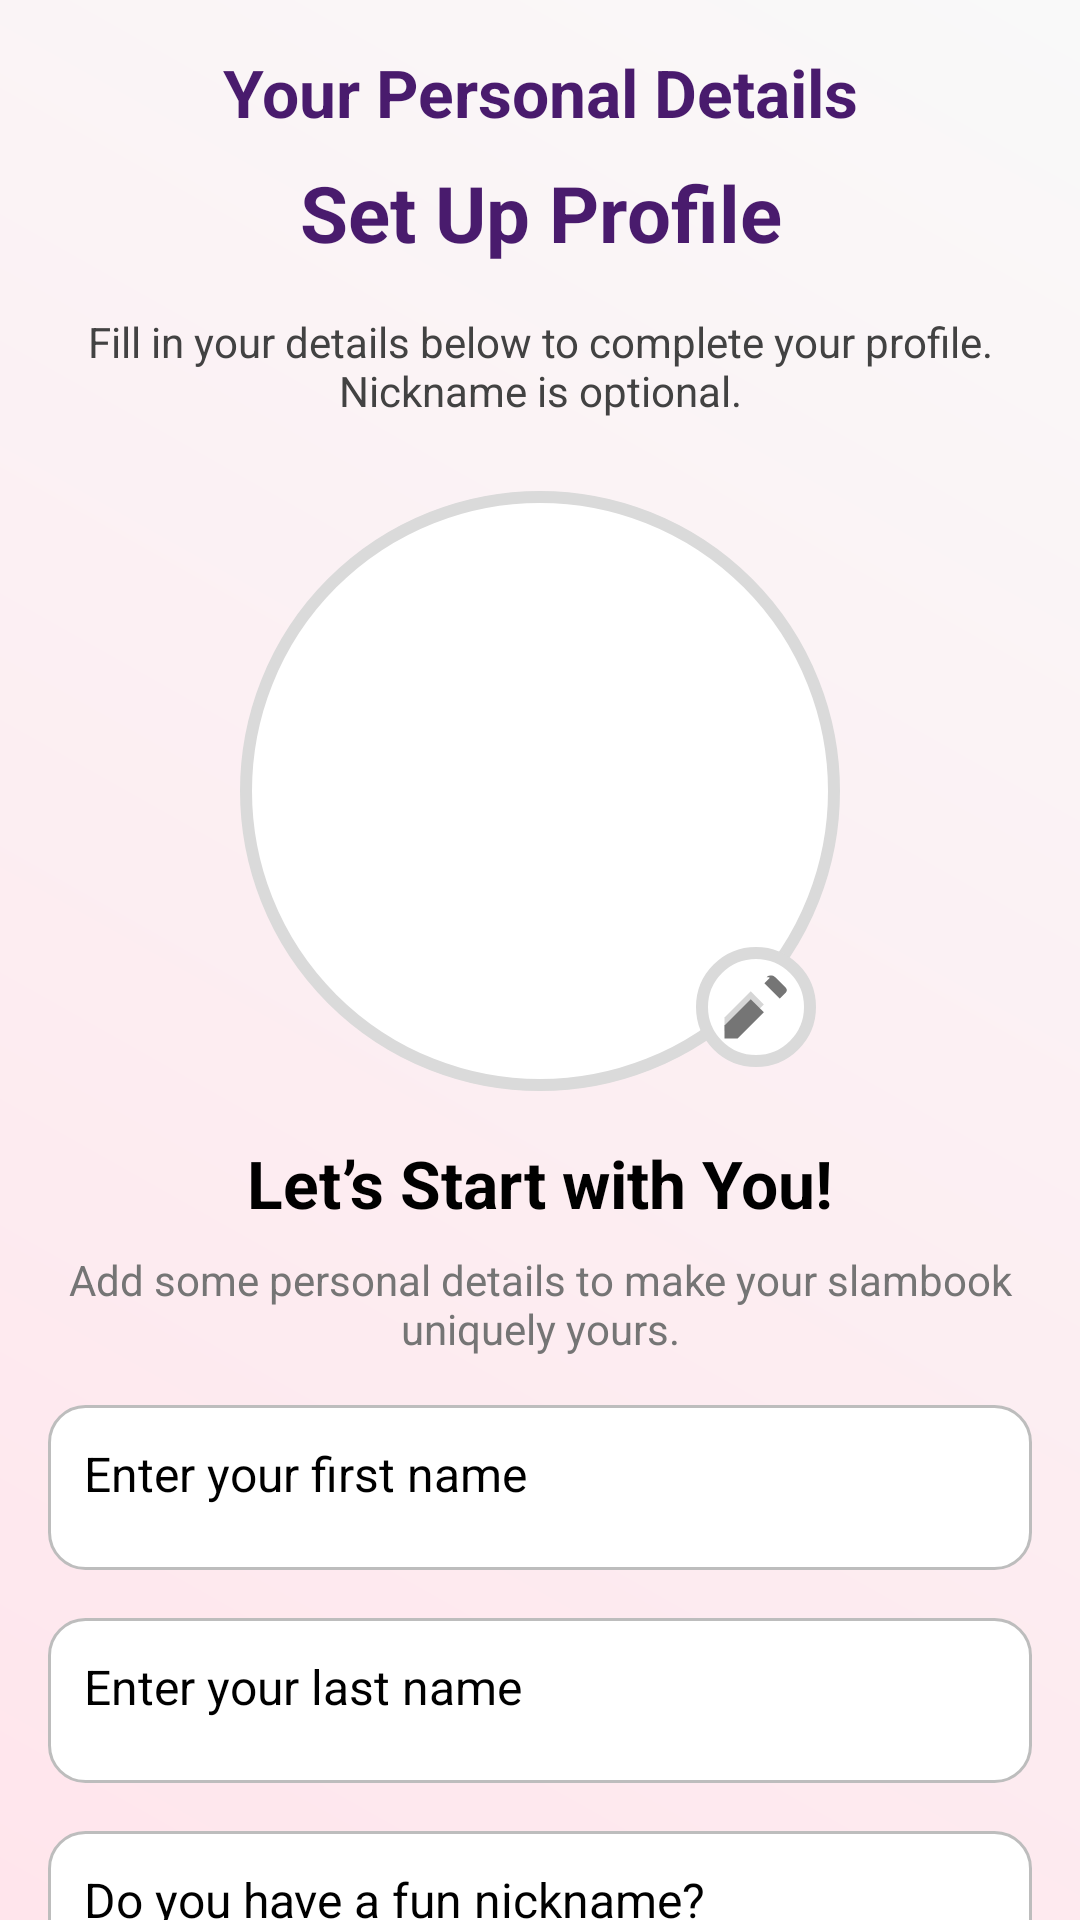

Write the Android layout XML for this screen, with the resource values it uses.
<!-- AndroidManifest.xml: application theme Theme.Slambook -->
<!-- res/layout/activity_personal_details.xml -->
<?xml version="1.0" encoding="utf-8"?>
<androidx.constraintlayout.widget.ConstraintLayout
    xmlns:android="http://schemas.android.com/apk/res/android"
    xmlns:tools="http://schemas.android.com/tools"
    xmlns:app="http://schemas.android.com/apk/res-auto"
    android:id="@+id/main"
    android:layout_width="match_parent"
    android:layout_height="match_parent"
    android:background="@drawable/background_minimalist"
    tools:context=".PersonalDetailsActivity">

    <LinearLayout
        android:id="@+id/headerContainer"
        android:layout_width="match_parent"
        android:layout_height="wrap_content"
        android:orientation="horizontal"
        android:gravity="center_vertical"
        app:layout_constraintTop_toTopOf="parent"
        android:layout_margin="16dp">


        <TextView
            android:id="@+id/titleactivity"
            android:layout_width="0dp"
            android:layout_height="wrap_content"
            android:layout_weight="1"
            android:text="Your Personal Details"
            android:textColor="@color/primary_color"
            android:textSize="22sp"
            android:textStyle="bold"
            android:gravity="center"/>

    </LinearLayout>

    
    <TextView
        android:id="@+id/topTitleText"
        android:layout_width="wrap_content"
        android:layout_height="wrap_content"
        android:text="Set Up Profile"
        android:textColor="@color/primary_color"
        android:textSize="26sp"
        android:textStyle="bold"
        android:gravity="center"
        app:layout_constraintTop_toBottomOf="@id/headerContainer"
        app:layout_constraintStart_toStartOf="parent"
        app:layout_constraintEnd_toEndOf="parent"
        android:layout_marginTop="8dp" />

    
    <TextView
        android:id="@+id/topDescriptionText"
        android:layout_width="0dp"
        android:layout_height="wrap_content"
        android:text="Fill in your details below to complete your profile. Nickname is optional."
        android:textSize="14sp"
        android:textColor="@color/dark_gray"
        android:gravity="center"
        app:layout_constraintTop_toBottomOf="@id/topTitleText"
        app:layout_constraintStart_toStartOf="parent"
        app:layout_constraintEnd_toEndOf="parent"
        android:layout_marginTop="16dp"
        android:layout_marginHorizontal="16dp" />

    
    <FrameLayout
        android:id="@+id/avatarFrame"
        android:layout_width="200dp"
        android:layout_height="200dp"
        app:layout_constraintTop_toBottomOf="@id/topDescriptionText"
        app:layout_constraintStart_toStartOf="parent"
        app:layout_constraintEnd_toEndOf="parent"
        android:layout_marginTop="24dp">

        
        <ImageView
            android:id="@+id/avatarImageView"
            android:layout_width="match_parent"
            android:layout_height="match_parent"
            android:src="@drawable/avatar1"
            android:contentDescription="Avatar Placeholder"
            android:scaleType="centerInside"
            android:background="@drawable/avatar_circle_background" />

        
        <ImageView
            android:id="@+id/changeAvatarButton"
            android:layout_width="40dp"
            android:layout_height="40dp"
            android:src="@drawable/ic_edit"
            android:contentDescription="Change Avatar"
            android:background="@drawable/avatar_circle_background"
            android:layout_gravity="bottom|end"
            android:layout_margin="8dp"
            android:padding="6dp" />
    </FrameLayout>

    
    <TextView
        android:id="@+id/titleText"
        android:layout_width="wrap_content"
        android:layout_height="wrap_content"
        android:text="Let’s Start with You!"
        android:textSize="22sp"
        android:textStyle="bold"
        android:textColor="#000000"
        app:layout_constraintTop_toBottomOf="@id/avatarFrame"
        app:layout_constraintStart_toStartOf="parent"
        app:layout_constraintEnd_toEndOf="parent"
        android:layout_marginTop="16dp" />

    
    <TextView
        android:id="@+id/subtitleText"
        android:layout_width="0dp"
        android:layout_height="wrap_content"
        android:text="Add some personal details to make your slambook uniquely yours."
        android:textSize="14sp"
        android:textColor="#757575"
        android:gravity="center"
        app:layout_constraintTop_toBottomOf="@id/titleText"
        app:layout_constraintStart_toStartOf="parent"
        app:layout_constraintEnd_toEndOf="parent"
        android:layout_marginTop="8dp"
        android:layout_marginHorizontal="16dp" />

    
    <EditText
        android:id="@+id/firstNameInput"
        android:layout_width="0dp"
        android:layout_height="55dp"
        android:hint="Enter your first name"
        android:background="@drawable/rounded_edittext_background"
        android:padding="12dp"
        android:textSize="16sp"
        app:layout_constraintTop_toBottomOf="@id/subtitleText"
        app:layout_constraintStart_toStartOf="parent"
        app:layout_constraintEnd_toEndOf="parent"
        android:layout_marginTop="16dp"
        android:layout_marginHorizontal="16dp"
        android:singleLine="true"
        android:imeOptions="actionNext"/>

    
    <EditText
        android:id="@+id/lastNameInput"
        android:layout_width="0dp"
        android:layout_height="55dp"
        android:hint="Enter your last name"
        android:background="@drawable/rounded_edittext_background"
        android:padding="12dp"
        android:textSize="16sp"
        app:layout_constraintTop_toBottomOf="@id/firstNameInput"
        app:layout_constraintStart_toStartOf="parent"
        app:layout_constraintEnd_toEndOf="parent"
        android:layout_marginTop="16dp"
        android:layout_marginHorizontal="16dp"
        android:singleLine="true"
        android:imeOptions="actionNext"/>

    
    <EditText
        android:id="@+id/nicknameInput"
        android:layout_width="0dp"
        android:layout_height="55dp"
        android:hint="Do you have a fun nickname?"
        android:background="@drawable/rounded_edittext_background"
        android:padding="12dp"
        android:textSize="16sp"
        app:layout_constraintTop_toBottomOf="@id/lastNameInput"
        app:layout_constraintStart_toStartOf="parent"
        app:layout_constraintEnd_toEndOf="parent"
        android:layout_marginTop="16dp"
        android:layout_marginHorizontal="16dp"
        android:singleLine="true"
        android:imeOptions="actionNext"/>

    
    <Button
        android:id="@+id/continueButton"
        android:layout_width="0dp"
        android:layout_height="48dp"
        android:background="@drawable/rounded_button_background"
        android:text="Continue"
        android:textColor="#FFFFFF"
        android:textSize="16sp"
        app:layout_constraintTop_toBottomOf="@id/nicknameInput"
        app:layout_constraintStart_toStartOf="parent"
        app:layout_constraintEnd_toEndOf="parent"
        android:layout_marginTop="24dp"
        android:layout_marginHorizontal="16dp" />

</androidx.constraintlayout.widget.ConstraintLayout>
<!-- resources referenced by this layout -->
<resources>
  <color name="dark_gray">#424242</color>
  <color name="primary_color">#491B6D</color>
  <!-- drawable avatar_circle_background (drawable) -->
  <shape xmlns:android="http://schemas.android.com/apk/res/android" android:shape="oval">
      <solid android:color="#FFFFFF" />
      <stroke android:width="4dp" android:color="#DADADA" />
  </shape>
  <!-- drawable background_minimalist (drawable) -->
  <layer-list xmlns:android="http://schemas.android.com/apk/res/android">
      <item>
          <shape android:shape="rectangle">
              <gradient
                  android:startColor="#FFE5EC"
              android:endColor="#F9F9F9"
              android:angle="45" />
          </shape>
      </item>
  
  </layer-list>
  <!-- drawable ic_edit (drawable) -->
  <vector xmlns:android="http://schemas.android.com/apk/res/android"
      android:width="24dp"
      android:height="24dp"
      android:viewportWidth="24"
      android:viewportHeight="24"
      android:tint="#757575"> 
  
      
      <path
          android:fillColor="@android:color/black"
          android:pathData="M3,17.25L10.5,9.75L14.25,13.5L6.75,21H3V17.25Z" />
  
      
      <path
          android:fillColor="@android:color/black"
          android:pathData="M15,3.5C15.2,3.3 15.4,3.2 15.6,3.1C15.8,3 16,3 16.3,3C16.5,3 16.7,3 16.9,3.1C17.1,3.2 17.3,3.3 17.5,3.5L20.5,6.5C20.9,6.9 20.9,7.5 20.5,7.9L18.8,9.6L14.4,5.2L15.9,3.7C15.9,3.6 15.9,3.5 15,3.5Z" />
  
      
      <path
          android:fillColor="@android:color/white"
          android:fillAlpha="0.3"
          android:pathData="M3,18.75H6.75L14.25,11.25L10.5,7.5L3,15L3,18.75Z" />
  </vector>
  <!-- drawable rounded_button_background (drawable) -->
  <shape xmlns:android="http://schemas.android.com/apk/res/android"
      android:shape="rectangle">
  
      <corners android:radius="10dp" />
      <solid android:color="#6A1B9A" />
  
  </shape>
  <!-- drawable rounded_edittext_background (drawable) -->
  <shape xmlns:android="http://schemas.android.com/apk/res/android"
      android:shape="rectangle">
  
      <corners android:radius="12dp" />
      <solid android:color="#FFFFFF" />
      <stroke
          android:width="1dp"
          android:color="#BDBDBD" />
  
  </shape>
  <style name="Theme.Slambook" parent="Theme.MaterialComponents.DayNight.NoActionBar">
          
          <item name="colorPrimary">@color/primary_color</item>
          <item name="colorPrimaryDark">@color/primary_color</item>
          <item name="colorAccent">@color/secondary_color</item>
  
          
          <item name="android:textColorPrimary">@color/black</item>  
          <item name="android:textColorSecondary">@color/dark_gray</item> 
          <item name="android:textColor">@color/black</item> 
  
          
          <item name="colorOnSurface">@color/black</item> 
          <item name="colorOnBackground">@color/black</item> 
  
          
          <item name="android:statusBarColor">@color/primary_color</item>
  
          
          <item name="buttonStyle">@style/Widget.AppCompat.Button</item>
      </style>
  <color name="secondary_color">#FFCDD2</color>
  <color name="black">#1D1D1D</color>
</resources>
